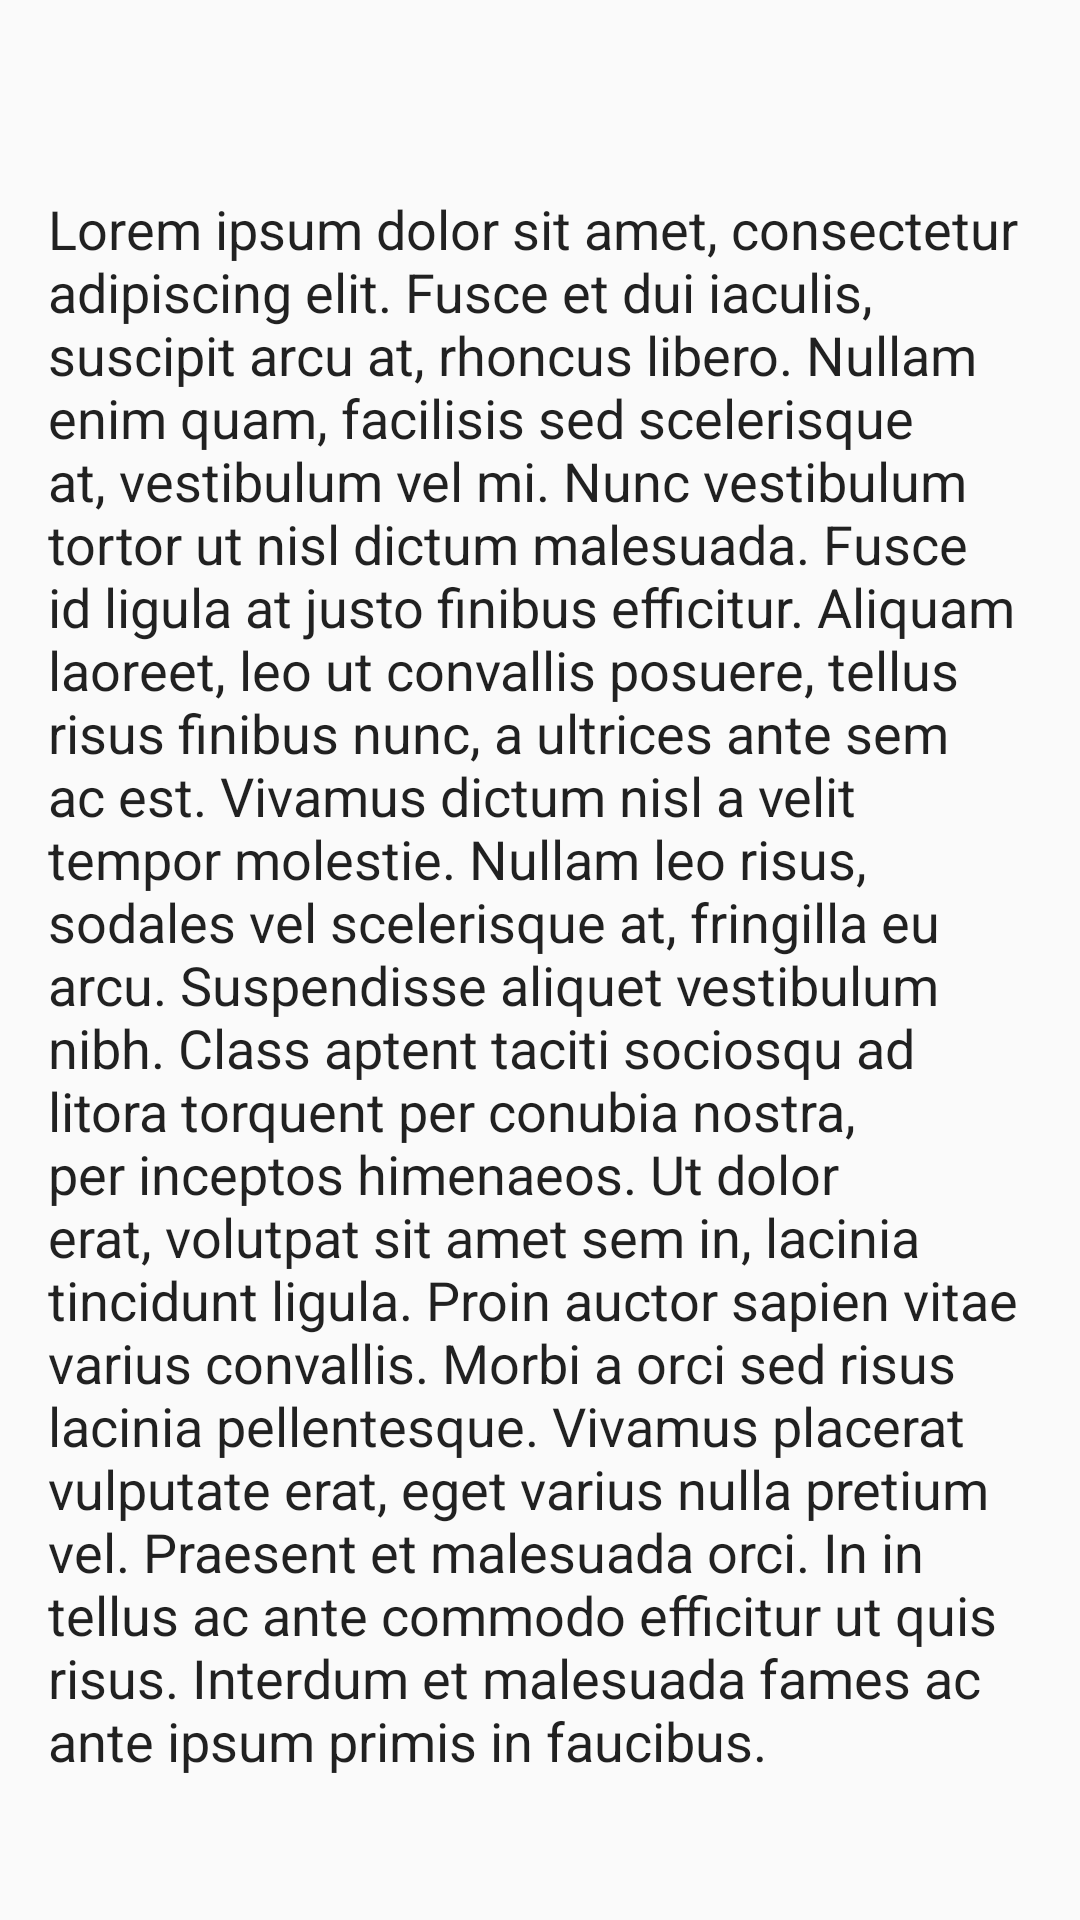

Produce the Android XML layout that renders to this screen, including the resource entries it uses.
<!-- AndroidManifest.xml: application theme AppTheme -->
<!-- res/layout/fragment_info.xml -->
<android.support.constraint.ConstraintLayout xmlns:android="http://schemas.android.com/apk/res/android"
    xmlns:app="http://schemas.android.com/apk/res-auto"
    xmlns:tools="http://schemas.android.com/tools"
    android:layout_width="match_parent"
    android:layout_height="match_parent"
    tools:context="hayen.spectacle.fragments.InfoFragment">

    
    <ScrollView
        android:layout_width="match_parent"
        android:layout_height="match_parent"
        android:layout_marginBottom="16dp"
        android:layout_marginEnd="16dp"
        android:layout_marginStart="16dp"
        android:layout_marginTop="64dp"
        app:layout_constraintBottom_toBottomOf="parent"
        app:layout_constraintEnd_toEndOf="parent"
        app:layout_constraintStart_toStartOf="parent"
        app:layout_constraintTop_toTopOf="parent">

        <LinearLayout
            android:layout_width="match_parent"
            android:layout_height="wrap_content"
            android:orientation="vertical">

            <TextView
                android:id="@+id/infoTextView"
                android:layout_width="match_parent"
                android:layout_height="wrap_content"
                android:text="@string/str_lorem_ipsum"
                android:textAppearance="@style/Spectacle.Corp"
                app:layout_constraintBottom_toBottomOf="parent"
                app:layout_constraintEnd_toEndOf="parent"
                app:layout_constraintStart_toStartOf="parent" />
        </LinearLayout>
    </ScrollView>

</android.support.constraint.ConstraintLayout>
<!-- resources referenced by this layout -->
<resources>
  <string name="str_lorem_ipsum">Lorem ipsum dolor sit amet, consectetur adipiscing elit. Fusce et dui iaculis, suscipit arcu at, rhoncus libero. Nullam enim quam, facilisis sed scelerisque at, vestibulum vel mi. Nunc vestibulum tortor ut nisl dictum malesuada. Fusce id ligula at justo finibus efficitur. Aliquam laoreet, leo ut convallis posuere, tellus risus finibus nunc, a ultrices ante sem ac est. Vivamus dictum nisl a velit tempor molestie. Nullam leo risus, sodales vel scelerisque at, fringilla eu arcu. Suspendisse aliquet vestibulum nibh. Class aptent taciti sociosqu ad litora torquent per conubia nostra, per inceptos himenaeos. Ut dolor erat, volutpat sit amet sem in, lacinia tincidunt ligula. Proin auctor sapien vitae varius convallis. Morbi a orci sed risus lacinia pellentesque. Vivamus placerat vulputate erat, eget varius nulla pretium vel. Praesent et malesuada orci. In in tellus ac ante commodo efficitur ut quis risus. Interdum et malesuada fames ac ante ipsum primis in faucibus.</string>
  <style name="Spectacle.Corp" parent="@style/Base.TextAppearance.AppCompat.Body1">
          <item name="android:textSize">18dp</item>
      </style>
  <style name="AppTheme" parent="Theme.AppCompat.Light.DarkActionBar">
          
          <item name="colorPrimary">@color/colorPrimary</item>
          <item name="colorPrimaryDark">@color/colorPrimaryDark</item>
          <item name="colorAccent">@color/colorAccent</item>
      </style>
  <color name="colorPrimary">#3F51B5</color>
  <color name="colorPrimaryDark">#23596a</color>
  <color name="colorAccent">#FF4081</color>
</resources>
